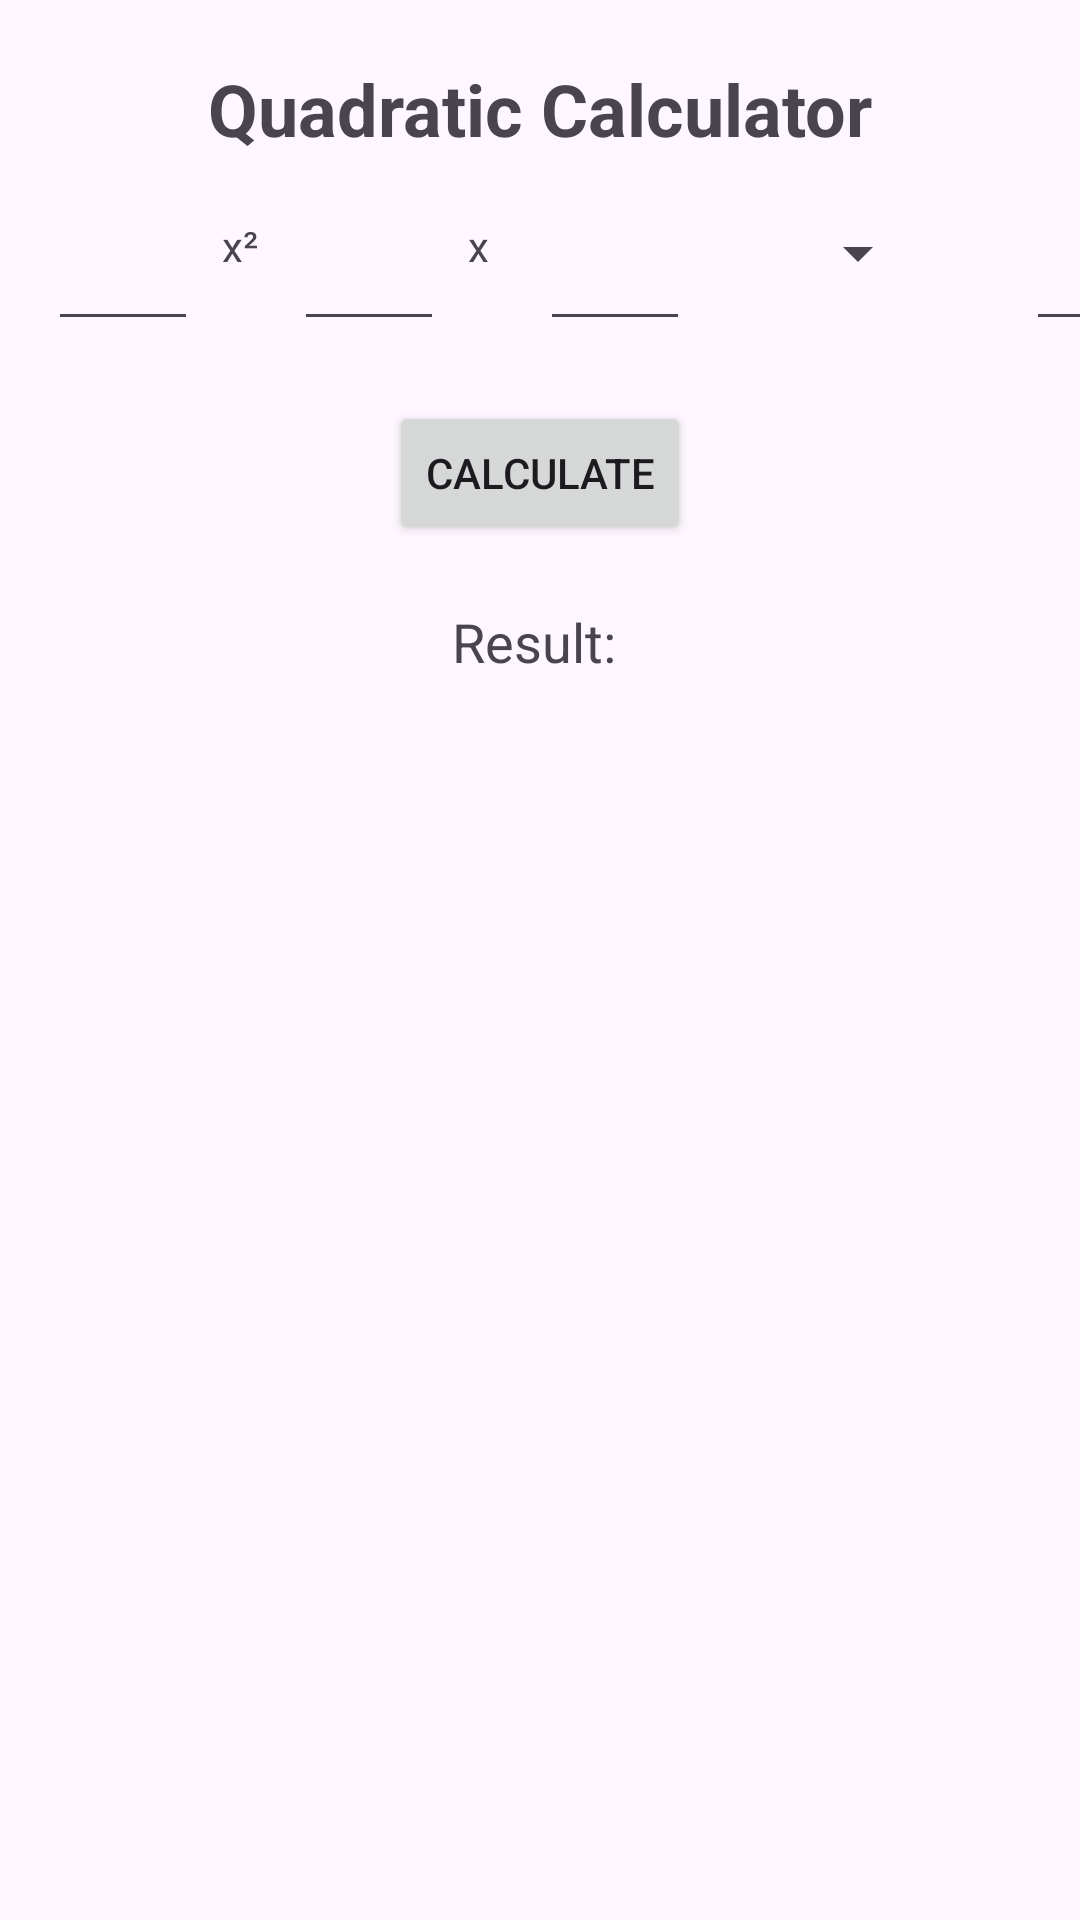

Here is an Android app screen rendered from its layout file. Give the layout XML and the strings, colors and styles it references.
<!-- AndroidManifest.xml: application theme Theme.PractiteForTest -->
<!-- res/layout/activity_main3.xml -->
<?xml version="1.0" encoding="utf-8"?>
<androidx.constraintlayout.widget.ConstraintLayout xmlns:android="http://schemas.android.com/apk/res/android"
    xmlns:app="http://schemas.android.com/apk/res-auto"
    xmlns:tools="http://schemas.android.com/tools"
    android:layout_width="match_parent"
    android:layout_height="match_parent"
    tools:context=".QuadraticActivity">

    
    <TextView
        android:id="@+id/title"
        android:layout_width="wrap_content"
        android:layout_height="wrap_content"
        android:text="Quadratic Calculator"
        android:textSize="24sp"
        android:textStyle="bold"
        android:layout_marginTop="20dp"
        app:layout_constraintTop_toTopOf="parent"
        app:layout_constraintStart_toStartOf="parent"
        app:layout_constraintEnd_toEndOf="parent"/>

    
    <EditText
        android:id="@+id/inputA"
        android:layout_width="50dp"
        android:layout_height="wrap_content"
        android:inputType="numberSigned|numberDecimal"
        app:layout_constraintTop_toBottomOf="@id/title"
        android:layout_marginTop="20dp"
        app:layout_constraintStart_toStartOf="parent"
        android:layout_marginStart="16dp"/>

    
    <TextView
        android:layout_width="wrap_content"
        android:layout_height="wrap_content"
        android:text="x²"
        app:layout_constraintStart_toEndOf="@id/inputA"
        app:layout_constraintTop_toTopOf="@id/inputA"
        android:layout_marginStart="8dp"/>

    
    <EditText
        android:id="@+id/inputB"
        android:layout_width="50dp"
        android:layout_height="wrap_content"
        android:inputType="numberSigned|numberDecimal"
        app:layout_constraintStart_toEndOf="@id/inputA"
        app:layout_constraintTop_toTopOf="@id/inputA"
        android:layout_marginStart="32dp"/>

    
    <TextView
        android:layout_width="wrap_content"
        android:layout_height="wrap_content"
        android:text="x"
        app:layout_constraintStart_toEndOf="@id/inputB"
        app:layout_constraintTop_toTopOf="@id/inputB"
        android:layout_marginStart="8dp"/>

    
    <EditText
        android:id="@+id/inputC"
        android:layout_width="50dp"
        android:layout_height="wrap_content"
        android:inputType="numberSigned|numberDecimal"
        app:layout_constraintStart_toEndOf="@id/inputB"
        app:layout_constraintTop_toTopOf="@id/inputB"
        android:layout_marginStart="32dp"/>

    
    <Spinner
        android:id="@+id/spinnerOperator"
        android:layout_width="wrap_content"
        android:layout_height="wrap_content"
        app:layout_constraintStart_toEndOf="@id/inputC"
        app:layout_constraintTop_toTopOf="@id/inputC"
        android:layout_marginStart="32dp"/>

    
    <EditText
        android:id="@+id/inputD"
        android:layout_width="50dp"
        android:layout_height="wrap_content"
        android:inputType="numberSigned|numberDecimal"
        app:layout_constraintStart_toEndOf="@id/spinnerOperator"
        app:layout_constraintTop_toTopOf="@id/spinnerOperator"
        android:layout_marginStart="32dp"/>

    
    <Button
        android:id="@+id/calculateButton"
        android:layout_width="wrap_content"
        android:layout_height="wrap_content"
        android:text="Calculate"
        app:layout_constraintTop_toBottomOf="@id/inputD"
        android:layout_marginTop="20dp"
        app:layout_constraintStart_toStartOf="parent"
        app:layout_constraintEnd_toEndOf="parent"/>

    
    <TextView
        android:id="@+id/resultText"
        android:layout_width="wrap_content"
        android:layout_height="wrap_content"
        android:text="Result: "
        android:textSize="18sp"
        android:layout_marginTop="20dp"
        app:layout_constraintTop_toBottomOf="@id/calculateButton"
        app:layout_constraintStart_toStartOf="parent"
        app:layout_constraintEnd_toEndOf="parent"/>
</androidx.constraintlayout.widget.ConstraintLayout>
<!-- resources referenced by this layout -->
<resources>
  <style name="Theme.PractiteForTest" parent="Base.Theme.PractiteForTest" />
  <style name="Base.Theme.PractiteForTest" parent="Theme.Material3.DayNight.NoActionBar">
          
          
      </style>
</resources>
